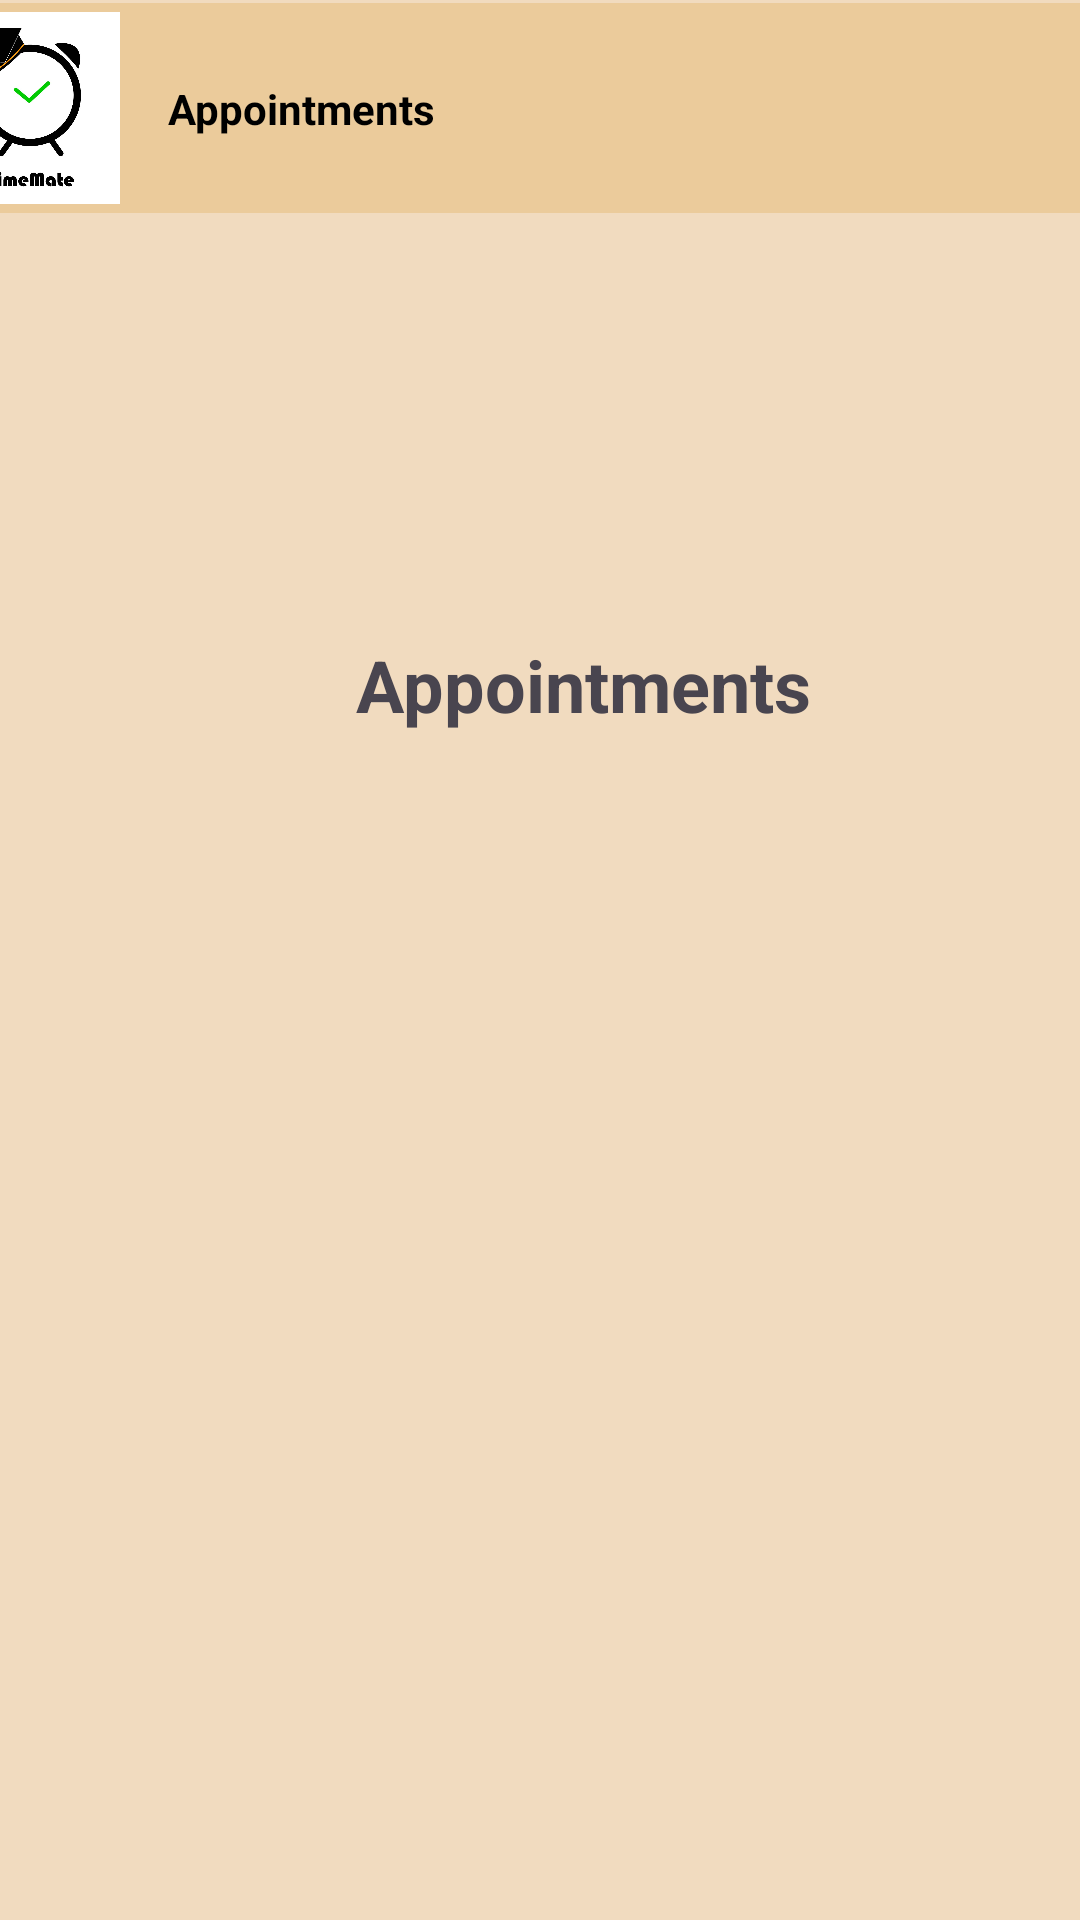

This screen was rendered from an Android layout file. Write that file and the resources it references.
<!-- AndroidManifest.xml: application theme Theme.TimeMate2 -->
<!-- res/layout/activity_appointment.xml -->
<?xml version="1.0" encoding="utf-8"?>
<androidx.constraintlayout.widget.ConstraintLayout
    xmlns:android="http://schemas.android.com/apk/res/android"
    xmlns:app="http://schemas.android.com/apk/res-auto"
    xmlns:tools="http://schemas.android.com/tools"
    android:layout_width="match_parent"
    android:layout_height="match_parent"
    android:background="#A2EBCB9B"
    android:fitsSystemWindows="true">

    
    <androidx.constraintlayout.widget.ConstraintLayout
        android:id="@+id/frameLayout8"
        android:layout_width="408dp"
        android:layout_height="70dp"
        android:layout_marginStart="1dp"
        android:layout_marginTop="1dp"
        android:layout_marginEnd="2dp"
        android:background="#EBCB9B"
        app:layout_constraintEnd_toEndOf="parent"
        app:layout_constraintStart_toStartOf="parent"
        app:layout_constraintTop_toTopOf="parent">

        
        <ImageView
            android:id="@+id/imageView7"
            android:layout_width="64dp"
            android:layout_height="wrap_content"
            android:src="@drawable/logo_img"
            app:layout_constraintBottom_toBottomOf="parent"
            app:layout_constraintStart_toStartOf="parent"
            app:layout_constraintTop_toTopOf="parent" />

        
        <TextView
            android:id="@+id/textView10"
            android:layout_width="wrap_content"
            android:layout_height="wrap_content"
            android:layout_marginStart="16dp"
            android:text="Appointments"
            android:textColor="@color/black"
            android:textStyle="bold"
            app:layout_constraintBottom_toBottomOf="parent"
            app:layout_constraintStart_toEndOf="@id/imageView7"
            app:layout_constraintTop_toTopOf="parent" />


    </androidx.constraintlayout.widget.ConstraintLayout>

    <TextView
        android:id="@+id/moduleTitleTextView"
        android:layout_width="wrap_content"
        android:layout_height="wrap_content"
        android:layout_marginTop="212dp"
        android:text="Appointments"
        android:textSize="24sp"
        android:textStyle="bold"
        app:layout_constraintEnd_toEndOf="parent"
        app:layout_constraintHorizontal_bias="0.569"
        app:layout_constraintStart_toStartOf="parent"
        app:layout_constraintTop_toTopOf="parent" />

</androidx.constraintlayout.widget.ConstraintLayout>
<!-- resources referenced by this layout -->
<resources>
  <!-- drawable logo_img: jpg bitmap (drawable, 68352 bytes) -->
  <style name="Theme.TimeMate2" parent="Base.Theme.TimeMate2" />
  <style name="Base.Theme.TimeMate2" parent="Theme.Material3.DayNight.NoActionBar">
          
          
      </style>
  <!-- not gathered from this repository: default colours our renderer supplied (Android Studio template values) -->
  <color name="black">#FF000000</color>
</resources>
